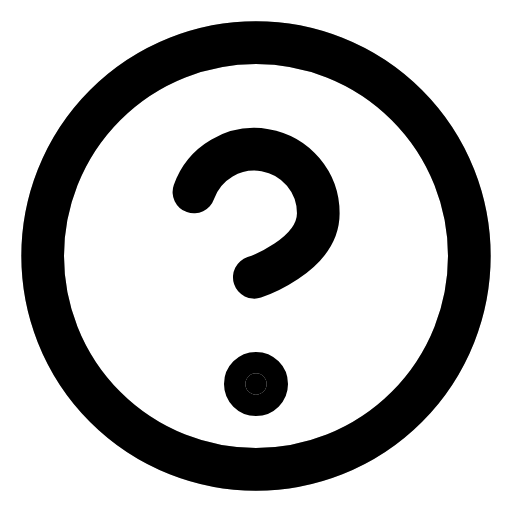
t = 0.00 s
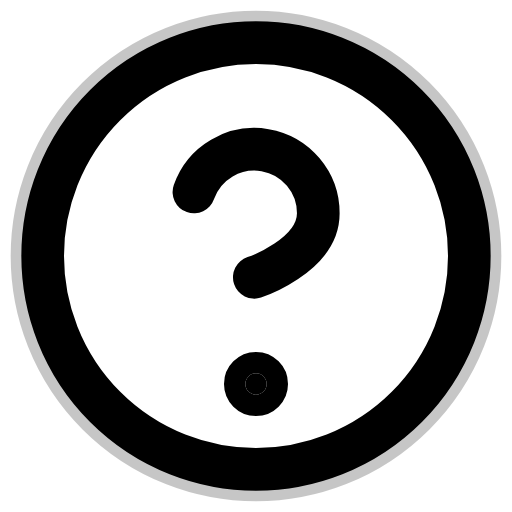
t = 0.25 s
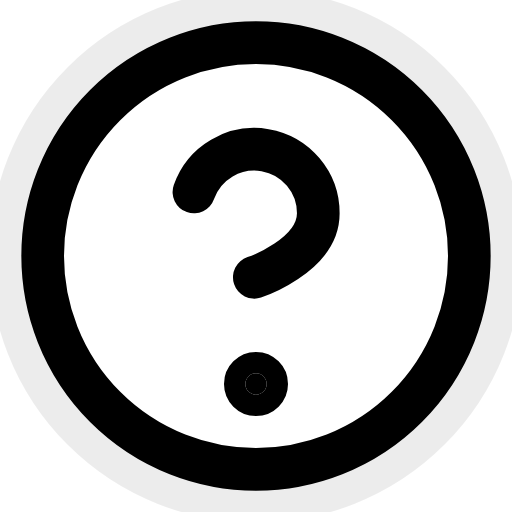
t = 0.75 s
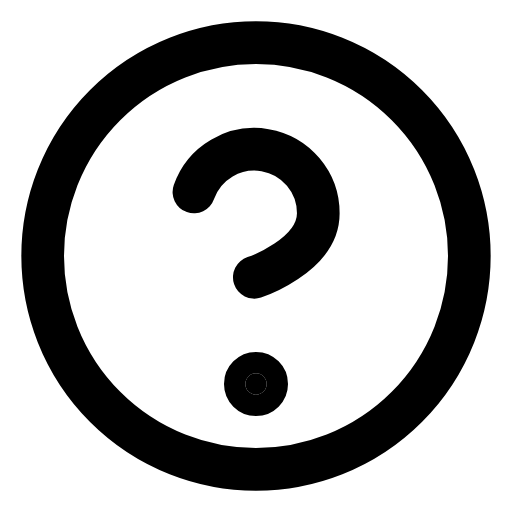
t = 1.00 s
t = 1.25 s: frame unchanged from t = 0.75 s, image omitted
t = 1.75 s: frame unchanged from t = 0.25 s, image omitted

The animated SVG that drew these frames (rendered in a browser with its animation timeline set to each time). Animation: 2 SMIL elements (animate=2); one cycle of 2.00 s, repeats indefinitely.

<svg xmlns="http://www.w3.org/2000/svg" viewBox="0 0 24 24" width="24" height="24">
  <g fill="none" stroke="currentColor" stroke-width="2" stroke-linecap="round" stroke-linejoin="round">
    <!-- Question mark -->
    <circle cx="12" cy="12" r="10"/>
    <path d="M9.09 9a3 3 0 0 1 5.83 1c0 2-3 3-3 3"/>
    <circle cx="12" cy="18" r="0.5" fill="currentColor"/>
    <!-- Pulsing -->
    <circle cx="12" cy="12" r="10" fill="none" opacity="0.3">
      <animate attributeName="r" values="10;12;10" dur="2s" repeatCount="indefinite" />
      <animate attributeName="opacity" values="0.3;0;0.3" dur="2s" repeatCount="indefinite" />
    </circle>
  </g>
</svg>
